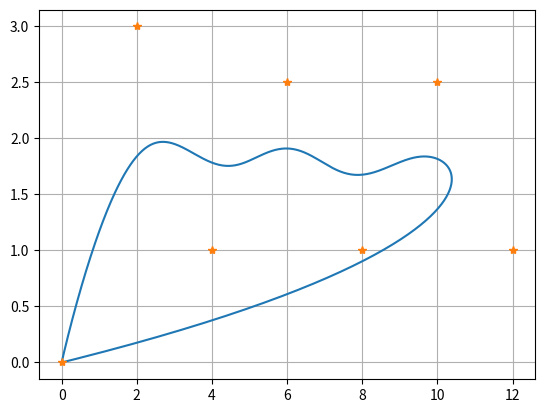

The matplotlib source for this figure:
from scipy.interpolate import BSpline
import numpy as np
import matplotlib.pyplot as plt

def B(x, k, i, t):
   if k == 0:
      return 1.0 if t[i] <= x < t[i+1] else 0.0
   if t[i+k] == t[i]:
      c1 = 0.0
   else:
      c1 = (x - t[i])/(t[i+k] - t[i]) * B(x, k-1, i, t)
   if t[i+k+1] == t[i+1]:
      c2 = 0.0
   else:
      c2 = (t[i+k+1] - x)/(t[i+k+1] - t[i+1]) * B(x, k-1, i+1, t)
   return c1 + c2


def bspline(x, t, c, k):
   n = len(t) - k - 1
   assert (n >= k+1) and (len(c) >= n)
   return sum(c[i] * B(x, k, i, t) for i in range(n))

k = 4

n = 6
m = k+n+1
t = np.zeros((m+1,))
t[3:9] = np.linspace(0, 1, 6)
t[0:k] = 0
t[-k:] = 1
print(t)
xx = np.linspace(t[0], t[-1], 50*len(t))

# B0_1 = [B(x, 1, 0, t) for x in xx]
# B1_1 = [B(x, 1, 1, t) for x in xx]
# B0_2 = [B(x, 2, 0, t) for x in xx]
# B1_2 = [B(x, 2, 1, t) for x in xx]

# B0_3 = [B(x, 3, 0, t) for x in xx]

P = np.array([ \
	[0, 0],
	[2, 3],
	[4, 1],
	[6, 2.5],
	[8, 1],
	[10, 2.5],
	[12, 1]\
	])

curve = np.zeros((len(xx), 2))

for i in range(n+1):
	Bi_k = np.array([B(x, k, i, t) for x in xx])
	curve[:, 0] += Bi_k*P[i, 0]
	curve[:, 1] += Bi_k*P[i, 1]

# print(curve)


fig, ax = plt.subplots()
ax.plot(curve[:, 0], curve[:, 1])
ax.plot(P[:, 0], P[:, 1], '*')
ax.grid(True)
plt.show()



# spl = BSpline(t, c, k)
# # # print(spl)
# # print(spl(2.5))

# # bspline(2.5, t, c, k)

# fig, ax = plt.subplots()
# xx = np.linspace(1.5, 4.5, 50)
# ax.plot(xx, [bspline(x, t, c ,k) for x in xx], 'r-', lw=3, label='naive')
# ax.plot(xx, spl(xx), 'b-', lw=4, alpha=0.7, label='BSpline')
# ax.grid(True)
# ax.legend(loc='best')
# plt.show()
